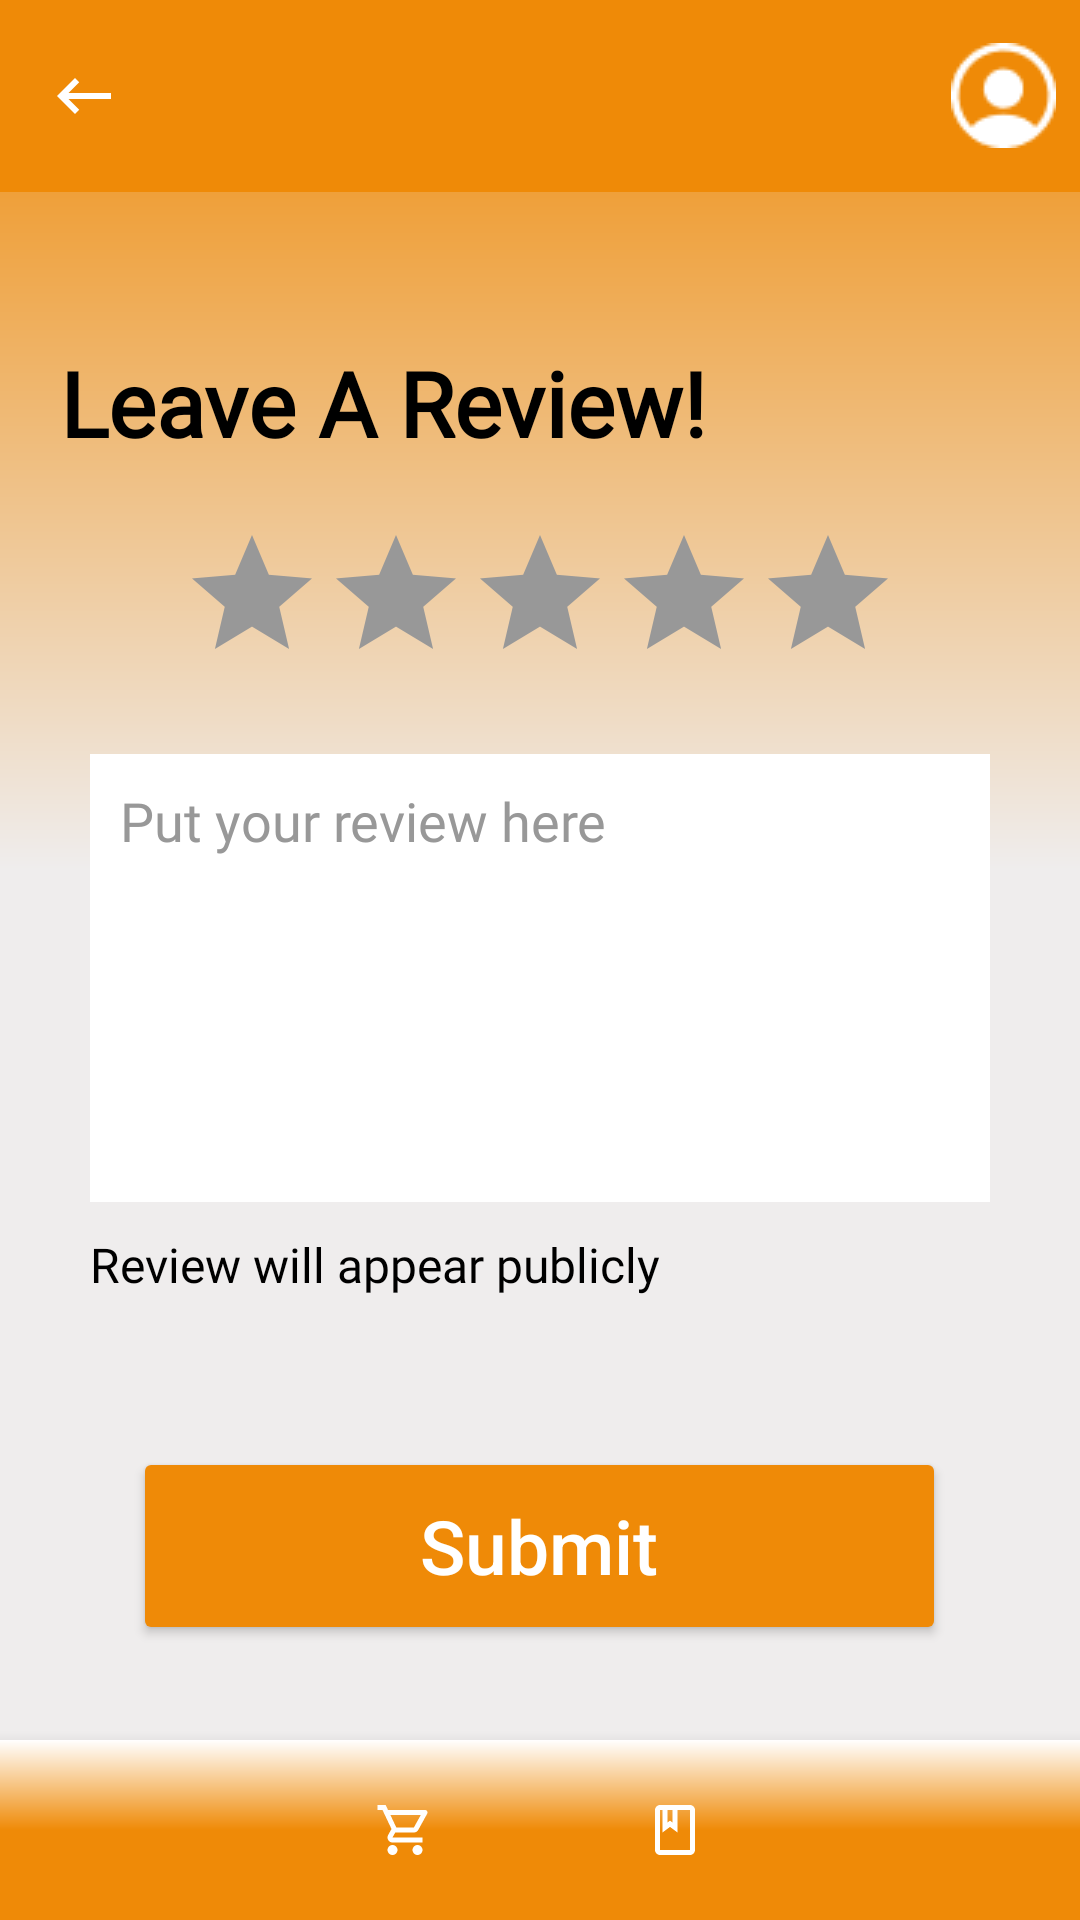

The Android layout XML behind this screen, and the referenced resources:
<!-- AndroidManifest.xml: application theme Theme.CatChow -->
<!-- res/layout/activity_review_form.xml -->
<?xml version="1.0" encoding="utf-8"?>

<androidx.constraintlayout.widget.ConstraintLayout xmlns:android="http://schemas.android.com/apk/res/android"
    xmlns:app="http://schemas.android.com/apk/res-auto"
    xmlns:tools="http://schemas.android.com/tools"
    android:id="@+id/home_main_layout"
    android:layout_width="match_parent"
    android:layout_height="match_parent"
    tools:context=".MainActivity">

    <LinearLayout
        android:id="@+id/home_layout"
        android:layout_width="0dp"
        android:layout_height="0dp"
        android:background="@drawable/home_background"
        android:orientation="vertical"
        app:layout_constraintBottom_toTopOf="@+id/navbar"
        app:layout_constraintEnd_toEndOf="parent"
        app:layout_constraintHorizontal_bias="0.0"
        app:layout_constraintStart_toStartOf="parent"
        app:layout_constraintTop_toTopOf="parent"
        app:layout_constraintVertical_bias="0.0">

        <androidx.appcompat.widget.Toolbar
            android:id="@+id/toolbar"
            android:layout_width="match_parent"
            android:layout_height="wrap_content"
            android:background="@color/orange"
            app:layout_constraintEnd_toEndOf="parent"
            app:layout_constraintStart_toStartOf="parent"
            app:layout_constraintTop_toTopOf="parent">

            <ImageView
                android:id="@+id/backButton"
                android:layout_width="wrap_content"
                android:layout_height="wrap_content"
                android:layout_gravity="start"
                android:layout_marginStart="8dp"
                android:onClick="goBack"
                android:src="@drawable/back" />

            <LinearLayout
                android:layout_width="wrap_content"
                android:layout_height="wrap_content"
                android:layout_marginHorizontal="16dp"
                android:orientation="vertical">

            </LinearLayout>


            <ImageView
                android:id="@+id/top_profile_btn"
                android:layout_width="wrap_content"
                android:layout_height="wrap_content"
                android:layout_gravity="end"
                android:layout_marginEnd="8dp"
                android:onClick="profile"
                android:src="@drawable/profile_icon" />

        </androidx.appcompat.widget.Toolbar>

        <TextView
            android:id="@+id/leave_review_txt"
            android:layout_marginTop="50dp"
            android:layout_width="wrap_content"
            android:layout_height="wrap_content"
            android:textSize="30dp"
            android:layout_marginStart="20dp"
            android:fontFamily="@font/museo_sans_rounded_700"
            android:text="Leave A Review!"
            android:textColor="@color/black"
            android:textStyle="bold">

        </TextView>

        <RatingBar
            android:id="@+id/ratingBar"
            android:layout_width="wrap_content"
            android:layout_height="wrap_content"
            android:layout_gravity="center"
            android:layout_marginTop="20dp"
            android:max="5"
            android:numStars="5"
            android:progressBackgroundTint="@color/soft_text"
            android:progressTint="@color/orange"
            android:rating="0"
            android:stepSize="1">

        </RatingBar>

        <EditText
            android:id="@+id/multilineTextView"
            android:layout_width="match_parent"
            android:layout_height="wrap_content"
            android:layout_marginLeft="30dp"
            android:layout_marginTop="20dp"
            android:layout_marginRight="30dp"
            android:background="@color/white"
            android:ems="25"
            android:fontFamily="@font/museo_sans_rounded_300"
            android:gravity="start|top"
            android:hint="Put your review here"
            android:inputType="textMultiLine"
            android:lines="6"
            android:padding="10dp"
            android:textColor="@color/black"
            android:textColorHint="@color/soft_text" />

        <TextView
            android:layout_width="wrap_content"
            android:layout_height="wrap_content"
            android:layout_marginStart="30dp"
            android:layout_marginTop="10dp"
            android:fontFamily="@font/museo_sans_rounded_500"
            android:text="Review will appear publicly"
            android:textColor="@color/black"
            android:textSize="16sp">

        </TextView>

        <Button
            android:id="@+id/submitReview"
            android:layout_width="271dp"
            android:layout_height="66dp"
            android:layout_gravity="center"
            android:layout_marginTop="50dp"
            android:backgroundTint="@color/orange"
            android:hint="Submit"
            android:textColor="@color/white"
            android:textColorHint="@color/white"
            android:textSize="25sp">

        </Button>

        <TextView
            android:id="@+id/nameUser"
            android:layout_width="wrap_content"
            android:layout_height="wrap_content"
            android:visibility="gone"/>


    </LinearLayout>

    <com.google.android.material.bottomnavigation.BottomNavigationView
        android:id="@+id/navbar"
        android:layout_width="match_parent"
        android:layout_height="60dp"
        android:background="@drawable/bottom_nav_background"
        android:theme="@style/BottomNavTheme"
        app:itemIconSize="20dp"
        app:itemIconTint="@drawable/bottom_nav_color"
        app:itemTextColor="@color/white"
        app:labelVisibilityMode="unlabeled"
        app:layout_constraintBottom_toBottomOf="parent"
        app:layout_constraintEnd_toEndOf="parent"
        app:layout_constraintStart_toStartOf="parent"
        app:menu="@menu/bottom_nav" />
</androidx.constraintlayout.widget.ConstraintLayout>
<!-- resources referenced by this layout -->
<resources>
  <color name="black">#FF000000</color>
  <color name="orange">#EF8A07</color>
  <color name="soft_text">#989898</color>
  <color name="white">#FFFFFFFF</color>
  <!-- drawable back (drawable) -->
  <vector android:autoMirrored="true" android:height="24dp"
      android:tint="#FFFFFF" android:viewportHeight="24"
      android:viewportWidth="24" android:width="24dp" xmlns:android="http://schemas.android.com/apk/res/android">
      <path android:fillColor="@android:color/white" android:pathData="M21,11H6.83l3.58,-3.59L9,6l-6,6 6,6 1.41,-1.41L6.83,13H21z"/>
  </vector>
  <!-- drawable bottom_nav_background (drawable) -->
  <?xml version="1.0" encoding="utf-8"?>
  <shape xmlns:android="http://schemas.android.com/apk/res/android" android:shape="rectangle" >
  
      <gradient
          android:angle="90"
          android:endColor="@color/white"
          android:centerColor="@color/orange"
          android:startColor="@color/orange"
          android:type="linear" />
  
      <corners
          android:radius="0dp"/>
  
  </shape>
  <!-- drawable bottom_nav_color (drawable) -->
  <?xml version="1.0" encoding="utf-8"?>
  <selector xmlns:android="http://schemas.android.com/apk/res/android">
      <item android:state_checked="true" android:color="@color/brown" />
      <item android:state_checked="false" android:color="@color/white" />
  </selector>
  <!-- drawable home_background (drawable) -->
  <?xml version="1.0" encoding="utf-8"?>
  <shape xmlns:android="http://schemas.android.com/apk/res/android" android:shape="rectangle" >
  
      <gradient
          android:angle="90"
          android:endColor="@color/orange"
          android:centerColor="@color/background"
          android:startColor="@color/background"
          android:type="linear" />
  
      <corners
          android:radius="0dp"/>
  
  </shape>
  <!-- drawable profile_icon: png bitmap (drawable, 733 bytes) -->
  <style name="BottomNavTheme" parent="Theme.MaterialComponents.Light.NoActionBar">
          <item name="colorPrimary">@color/background</item>
      </style>
  <style name="Theme.CatChow" parent="Base.Theme.CatChow" />
  <color name="brown">#8B4513</color>
  <color name="background">#EFEDED</color>
  <style name="Base.Theme.CatChow" parent="Theme.Material3.DayNight.NoActionBar">
          
          <item name="colorPrimary">@color/orange</item>
      </style>
</resources>
